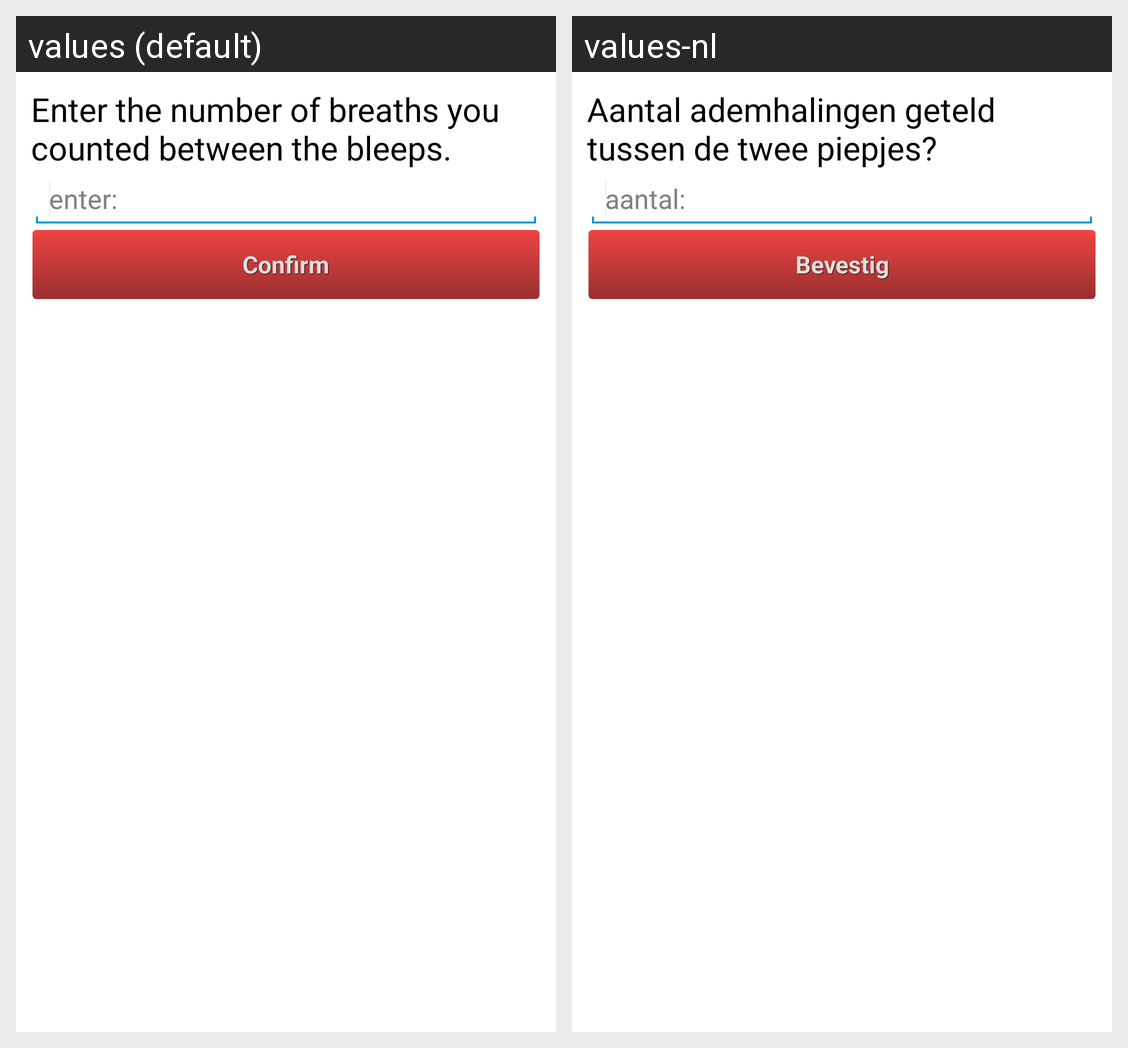

Locale-by-locale string values for the Android screen shown in this grid:
Android screen res/layout/adem_dialog.xml rendered under 2 locales, left to right: values (default), values-nl. Device: Nexus 5 (rendered at 1080×1920; each locale shown at half size, 540×960, under a caption strip naming it); theme CustomActionBarTheme.
Strings drawn on this screen, with the default value and each locale's value (text and hints the layout hard-codes, and strings that could not be matched under every locale, appear in the picture but are not listed):

AantalAdemhalingenGeteltDialogTitel
  values: Enter the number of breaths you counted between the bleeps.
  values-nl: Aantal ademhalingen geteld tussen de twee piepjes?

hint_invoer
  values: enter:
  values-nl: aantal:

knopBevestig
  values: Confirm
  values-nl: Bevestig
